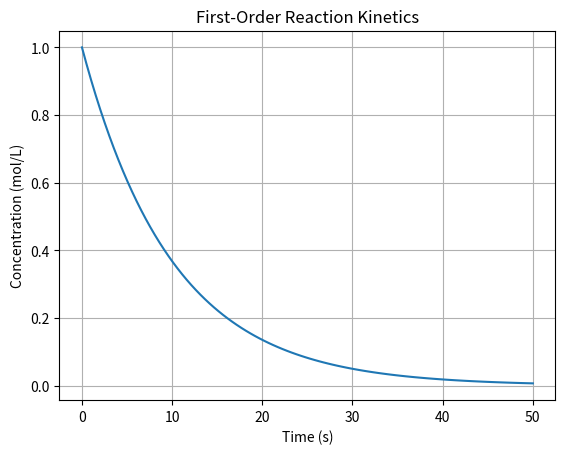

The matplotlib source for this figure:
import numpy as np
import matplotlib.pyplot as plt

# Parameters
k = 0.1  # Reaction rate constant (1/s)
A0 = 1.0  # Initial concentration of reactant A (mol/L)
t = np.linspace(0, 50, 100)  # Time (s)

# First-order reaction: A → Products
A = A0 * np.exp(-k * t)

# Plot concentration over time
plt.plot(t, A, label='Concentration of A')
plt.title("First-Order Reaction Kinetics")
plt.xlabel("Time (s)")
plt.ylabel("Concentration (mol/L)")
plt.grid(True)
plt.show()